The GitHub repository PLCnext/RockPaperScissors contains a labelled image folder "data" with 4 categories: blank, paper, rock, scissors. Examples follow, each with its label.

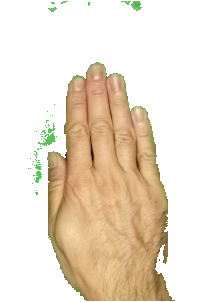
Label: paper

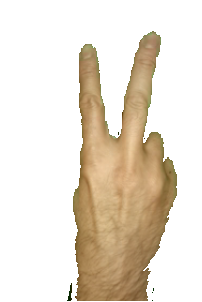
Label: scissors

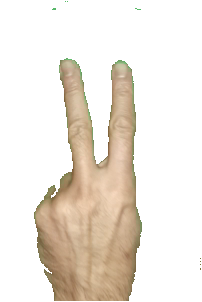
Label: scissors

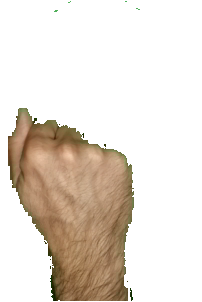
Label: rock

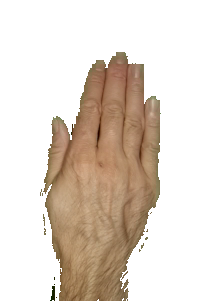
Label: paper

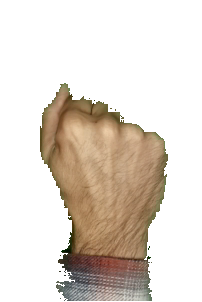
Label: rock
